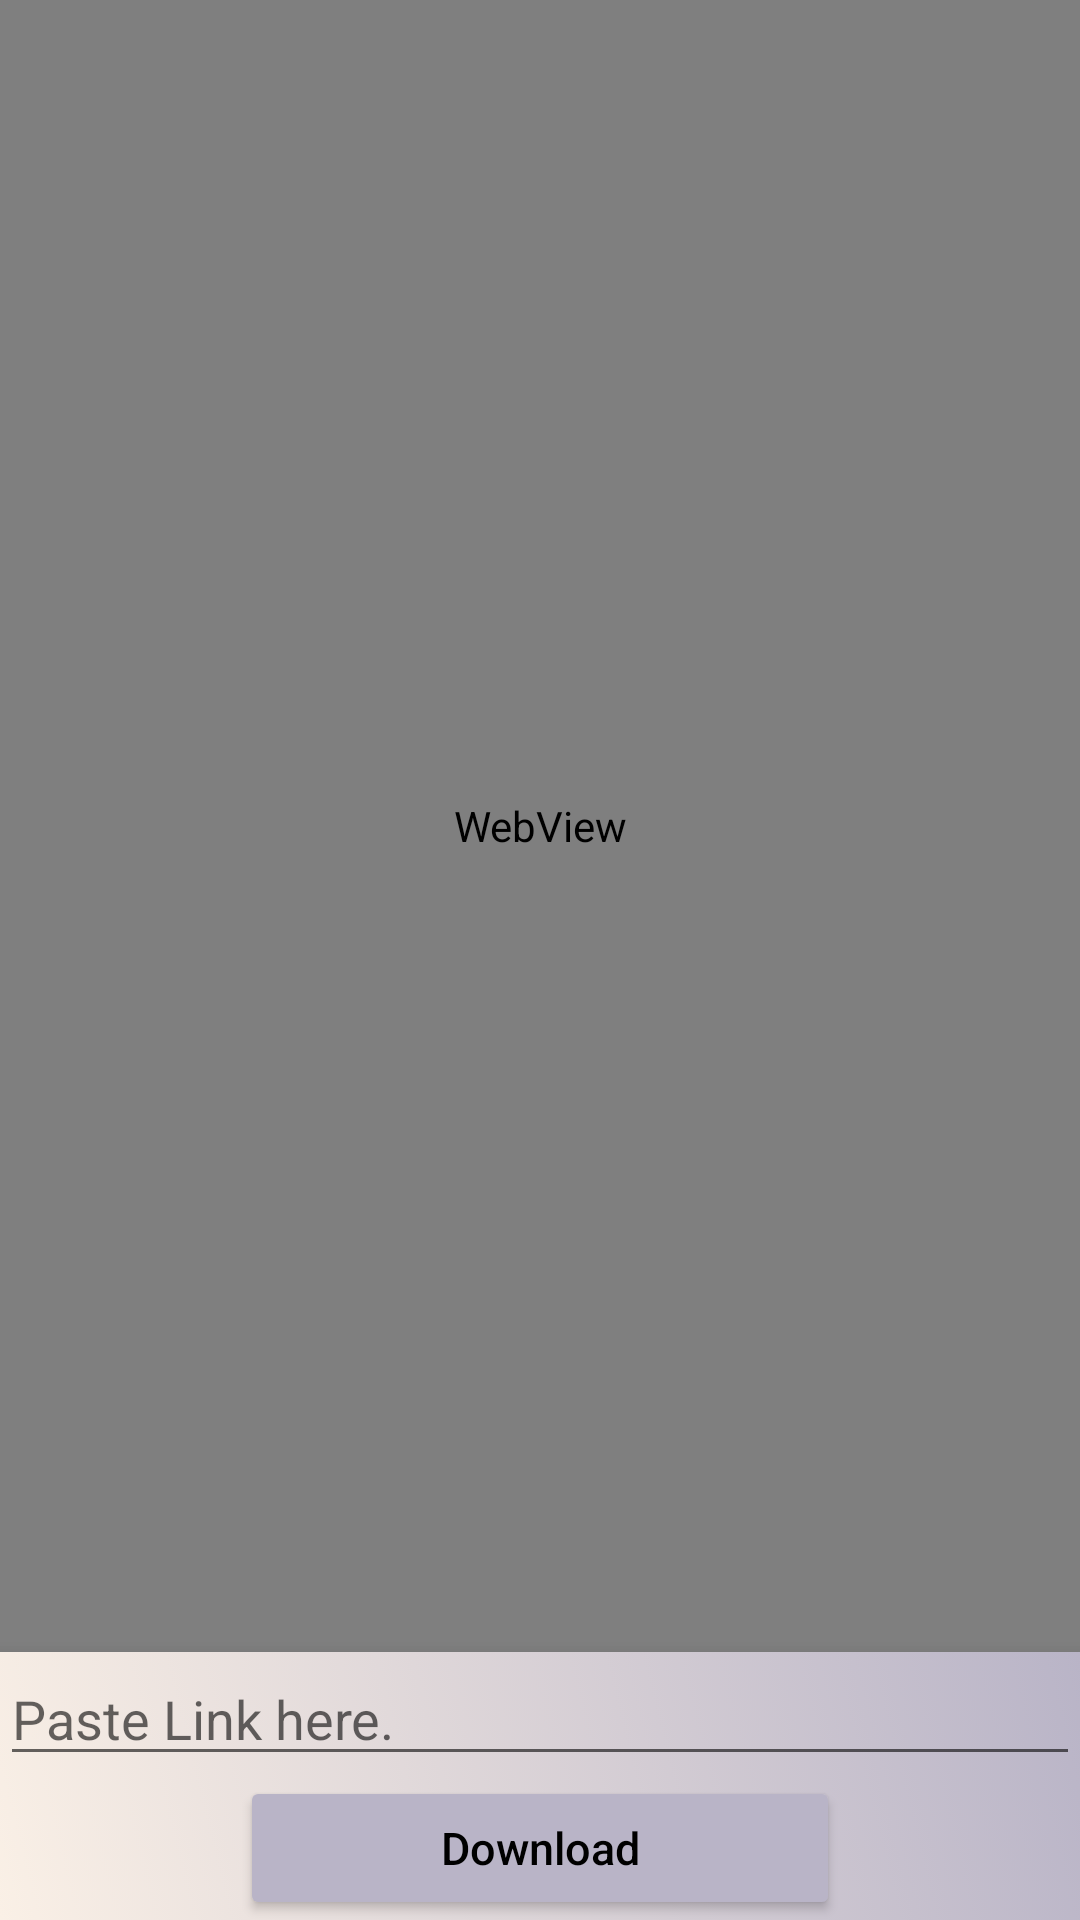

This screen was rendered from an Android layout file. Write that file and the resources it references.
<!-- AndroidManifest.xml: application theme Theme.Music2 -->
<!-- res/layout/activity_web_view.xml -->
<?xml version="1.0" encoding="utf-8"?>
<LinearLayout xmlns:android="http://schemas.android.com/apk/res/android"
    android:layout_width="match_parent"
    android:layout_height="match_parent"
    android:orientation="vertical">

    <WebView
        android:id="@+id/webview"
        android:layout_width="match_parent"
        android:layout_height="0dp"
        android:layout_weight="1" />

    <RelativeLayout
        android:layout_width="match_parent"
        android:elevation="10dp"
        android:background="@drawable/grdient"
        android:layout_height="wrap_content">

        <EditText
            android:id="@+id/editText"
            android:layout_width="match_parent"
            android:layout_height="wrap_content"
            android:hint="Paste Link here." />

        <Button
            android:id="@+id/pasteButton"
            android:layout_height="wrap_content"
            android:elevation="10dp"
            android:backgroundTint="#B9B4C7"
            android:layout_below="@+id/editText"
            android:text="Download"
            android:textSize="15dp"
            android:textAllCaps="false"
            android:textColor="@color/black"
            android:layout_centerHorizontal="true"
            android:layout_width="200dp"/>

    </RelativeLayout>

</LinearLayout>
<!-- resources referenced by this layout -->
<resources>
  <!-- drawable grdient (drawable) -->
  <?xml version="1.0" encoding="utf-8"?>
  <selector xmlns:android="http://schemas.android.com/apk/res/android">
      <item>
          <shape android:shape="rectangle">
              <gradient
                  android:startColor="#FAF0E6"
                 android:endColor="#B9B4C7"
                 android:angle="45"/>
          </shape>
      </item>
  </selector>
  <style name="Theme.Music2" parent="Theme.MaterialComponents.DayNight.DarkActionBar">
          
          <item name="colorPrimary">@color/black</item>
          <item name="colorPrimaryVariant">#272829</item>
          <item name="colorOnPrimary">@color/black</item>
          
          <item name="colorSecondary">@color/black</item>
          <item name="colorSecondaryVariant">@color/teal_700</item>
          <item name="colorOnSecondary">@color/black</item>
          
          <item name="android:statusBarColor" tools:targetApi="l">?attr/colorPrimaryVariant</item>
          
      </style>
  <!-- not gathered from this repository: default colours our renderer supplied (Android Studio template values) -->
  <color name="teal_700">#FF018786</color>
  <color name="black">#FF000000</color>
</resources>
